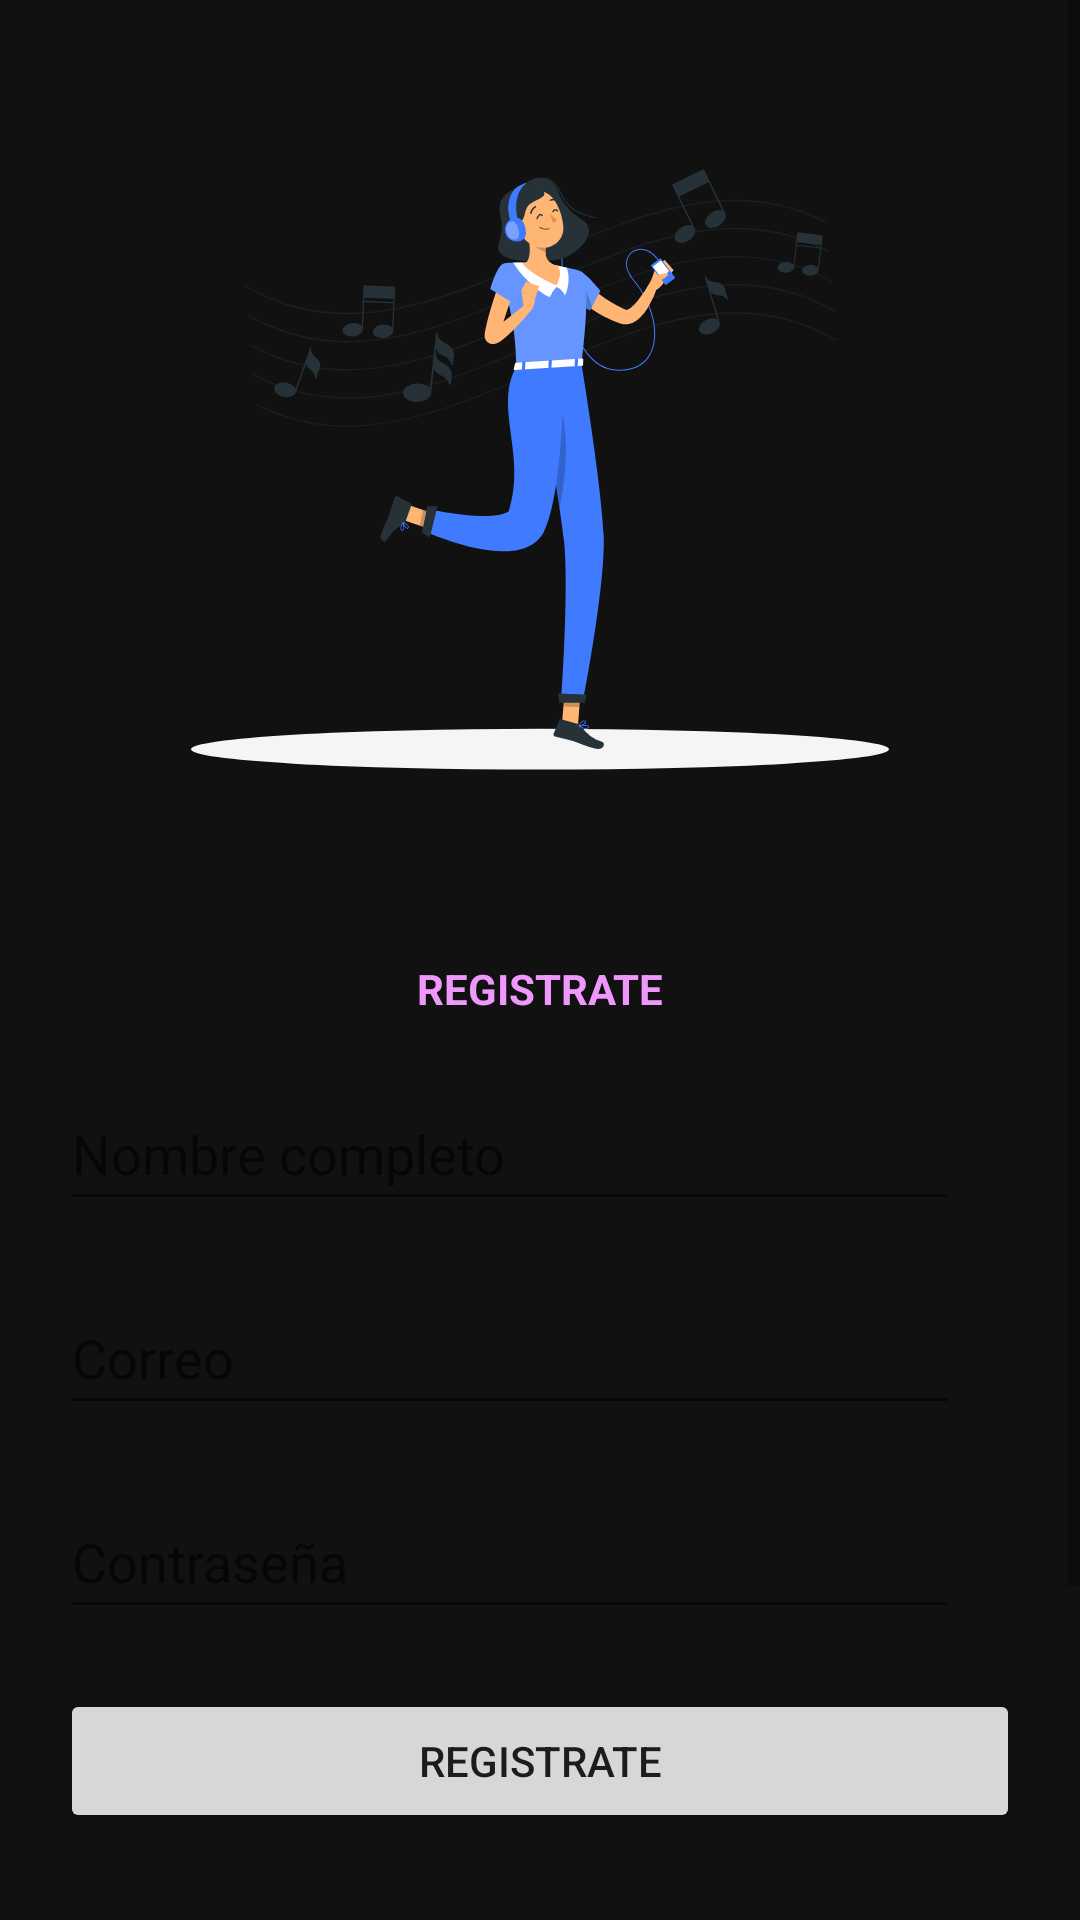

This screen was rendered from an Android layout file. Write that file and the resources it references.
<!-- AndroidManifest.xml: application theme Theme.InventoryCesde -->
<!-- res/layout/activity_register.xml -->
<?xml version="1.0" encoding="utf-8"?>
<androidx.constraintlayout.widget.ConstraintLayout xmlns:android="http://schemas.android.com/apk/res/android"
    xmlns:app="http://schemas.android.com/apk/res-auto"
    xmlns:tools="http://schemas.android.com/tools"
    android:layout_width="match_parent"
    android:layout_height="match_parent"
    android:background="#121111"
    tools:context=".RegisterActivity">

    <ScrollView
        android:layout_width="match_parent"
        android:layout_height="match_parent">

        <LinearLayout
            android:layout_width="match_parent"
            android:layout_height="wrap_content"
            android:orientation="vertical">

            <ImageView
                android:id="@+id/imageView"
                android:layout_width="match_parent"
                android:layout_height="300dp"
                app:srcCompat="@drawable/ic_registrer" />

            <LinearLayout
                android:layout_width="match_parent"
                android:layout_height="match_parent"
                android:layout_marginLeft="20dp"
                android:layout_marginRight="20dp"
                android:orientation="vertical">

                <TextView
                    android:id="@+id/textView4"
                    android:layout_width="match_parent"
                    android:layout_height="wrap_content"
                    android:layout_marginTop="20dp"
                    android:gravity="center"
                    android:text="REGISTRATE"
                    android:textColor="#ee98fb"
                    android:textColorHighlight="#151414"
                    android:textColorHint="#090909"
                    android:textStyle="bold" />

                <EditText
                    android:id="@+id/etname"
                    android:layout_width="match_parent"
                    android:layout_height="wrap_content"
                    android:layout_marginTop="20dp"
                    android:layout_marginEnd="20dp"
                    android:ems="10"
                    android:hint="Nombre completo"
                    android:inputType="textEmailAddress"
                    android:minHeight="48dp"
                    android:textColor="#BCB3B3"
                    android:textColorHighlight="#151414" />

                <EditText
                    android:id="@+id/etcorreo"
                    android:layout_width="match_parent"
                    android:layout_height="wrap_content"
                    android:layout_marginTop="20dp"
                    android:layout_marginEnd="20dp"
                    android:ems="10"
                    android:hint="Correo"
                    android:inputType="textEmailAddress"
                    android:minHeight="48dp"
                    android:textColor="#BCB3B3"
                    android:textColorHighlight="#0C0C0C" />

                <EditText
                    android:id="@+id/etpassword"
                    android:layout_width="match_parent"
                    android:layout_height="wrap_content"
                    android:layout_marginTop="20dp"
                    android:layout_marginEnd="20dp"
                    android:ems="10"
                    android:hint="Contraseña"
                    android:inputType="textPassword"
                    android:minHeight="48dp"
                    android:textColor="#BCB3B3" />

                <Button
                    android:id="@+id/etboton"
                    android:layout_width="match_parent"
                    android:layout_height="wrap_content"
                    android:layout_marginTop="20dp"
                    android:onClick="registerUser"
                    android:text="Registrate" />

                <TextView
                    android:id="@+id/textView5"
                    android:layout_width="match_parent"
                    android:layout_height="124dp"
                    android:layout_marginTop="40dp"
                    android:text="Al registrarse aceptas nuestras condiciones  de uso y politica de privacidad"
                    android:textColor="#7C7A7A" />
            </LinearLayout>

        </LinearLayout>
    </ScrollView>
</androidx.constraintlayout.widget.ConstraintLayout>
<!-- resources referenced by this layout -->
<resources>
  <!-- drawable ic_registrer: vector/xml drawable (drawable, 20886 chars, omitted) -->
  <style name="Theme.InventoryCesde" parent="Theme.MaterialComponents.DayNight.DarkActionBar">
          
          <item name="colorPrimary">@color/purple_500</item>
          <item name="colorPrimaryVariant">@color/purple_700</item>
          <item name="colorOnPrimary">@color/white</item>
          
          <item name="colorSecondary">@color/teal_200</item>
          <item name="colorSecondaryVariant">@color/teal_700</item>
          <item name="colorOnSecondary">@color/black</item>
          
          <item name="android:statusBarColor" tools:targetApi="l">?attr/colorPrimaryVariant</item>
          
      </style>
  <color name="purple_500">#FF6200EE</color>
  <color name="purple_700">#FF3700B3</color>
  <color name="white">#FFFFFFFF</color>
  <color name="teal_200">#FF03DAC5</color>
  <color name="teal_700">#FF018786</color>
  <color name="black">#FF000000</color>
</resources>
